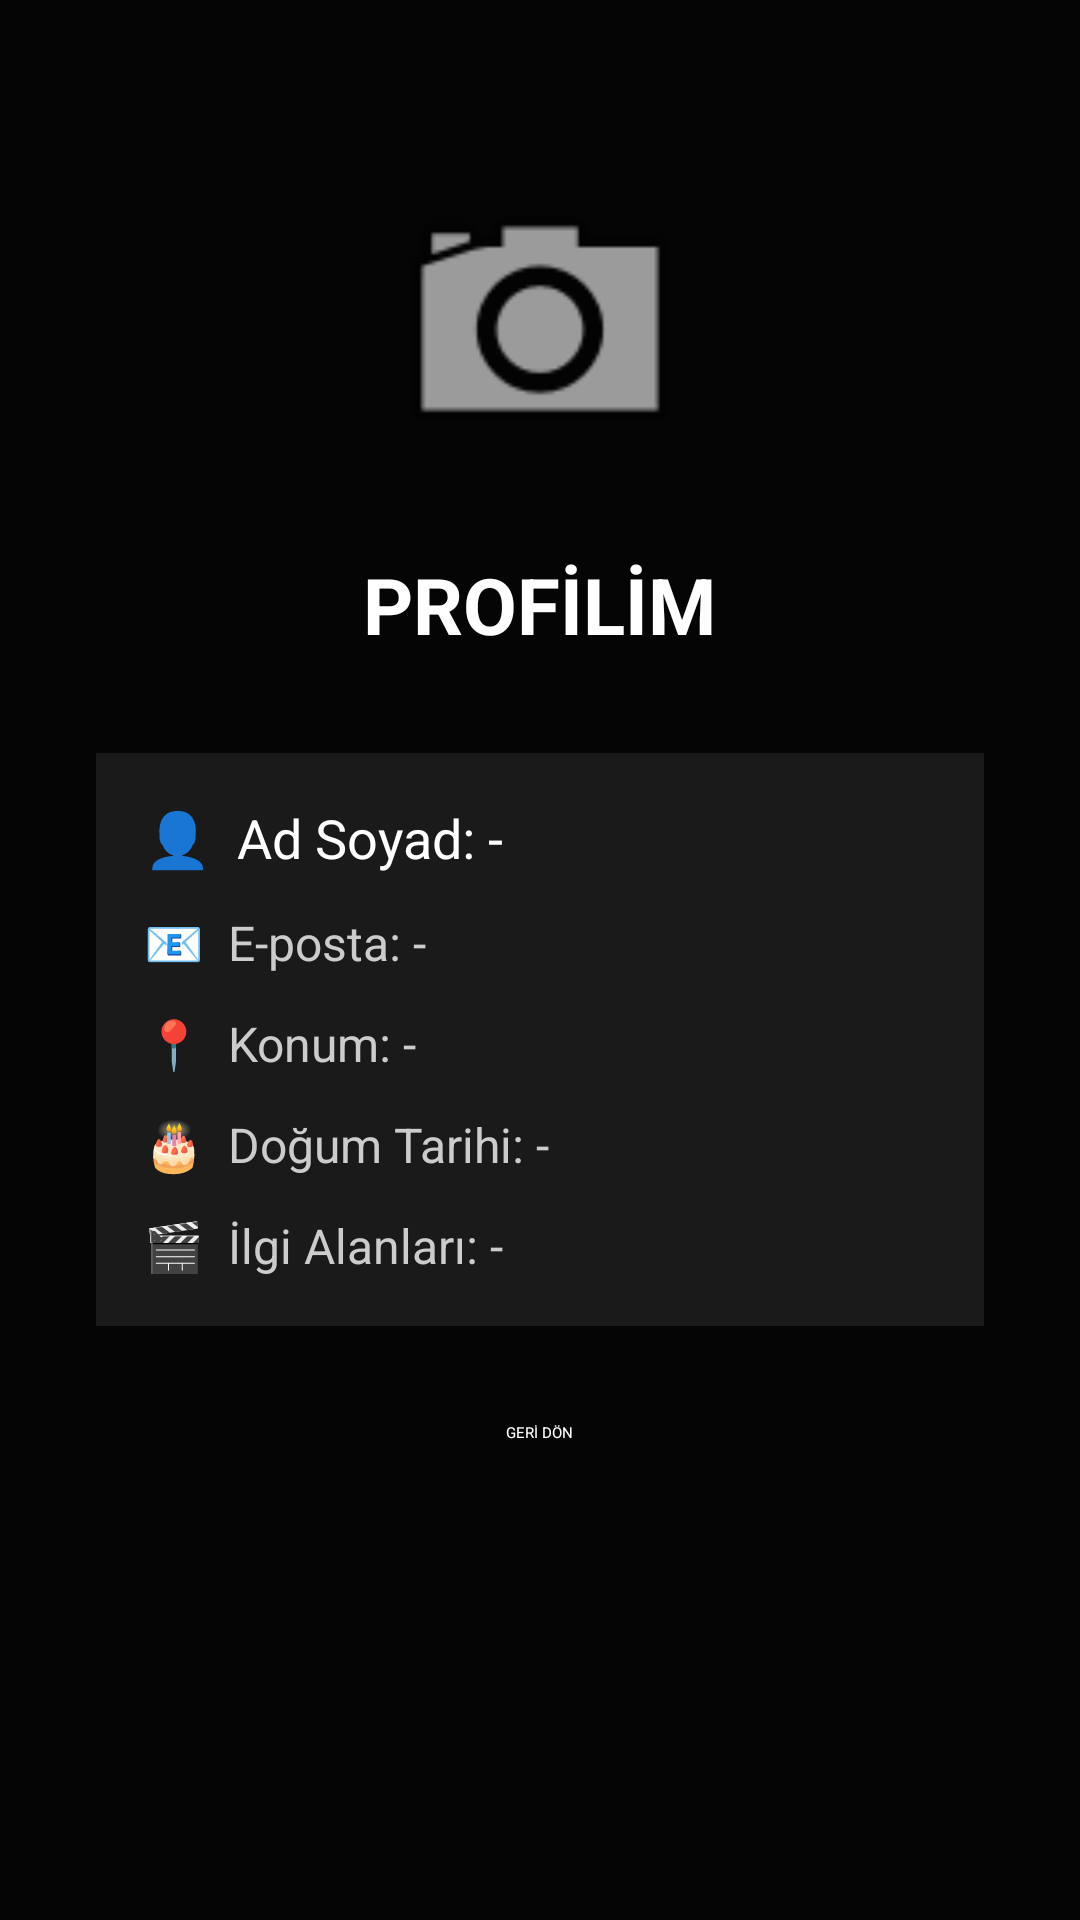

Layout XML and referenced resources for this Android screen:
<!-- AndroidManifest.xml: application theme Theme.CineViaapp -->
<!-- res/layout/activity_profile.xml -->
<?xml version="1.0" encoding="utf-8"?>
<RelativeLayout xmlns:android="http://schemas.android.com/apk/res/android"
    android:id="@+id/profileLayout"
    android:layout_width="match_parent"
    android:layout_height="match_parent"
    android:background="#050505"
    android:padding="24dp">

    
    <ImageView
        android:id="@+id/profileImage"
        android:layout_width="120dp"
        android:layout_height="120dp"
        android:layout_centerHorizontal="true"
        android:layout_marginTop="24dp"
        android:src="@android:drawable/ic_menu_camera"

        android:scaleType="centerCrop"
        android:padding="4dp" />

    
    <TextView
        android:id="@+id/profileTitle"
        android:layout_width="wrap_content"
        android:layout_height="wrap_content"
        android:text="PROFİLİM"
        android:textSize="26sp"
        android:textStyle="bold"
        android:textColor="#FFFFFF"
        android:layout_below="@id/profileImage"
        android:layout_centerHorizontal="true"
        android:layout_marginTop="16dp"/>

    
    <LinearLayout
        android:id="@+id/userInfoBox"
        android:layout_width="match_parent"
        android:layout_height="wrap_content"
        android:layout_below="@id/profileTitle"
        android:layout_marginTop="32dp"
        android:orientation="vertical"
        android:padding="16dp"
        android:background="#1A1A1A"
        android:layout_centerHorizontal="true"
        android:elevation="4dp"
        android:layout_marginHorizontal="8dp"
        android:paddingBottom="24dp"
        android:layout_marginBottom="16dp"
        android:clipToPadding="false">

        <TextView
            android:id="@+id/textName"
            android:layout_width="wrap_content"
            android:layout_height="wrap_content"
            android:text="👤  Ad Soyad: -"
            android:textColor="#FFFFFF"
            android:textSize="18sp"
            android:layout_marginBottom="12dp"/>

        <TextView
            android:id="@+id/textEmail"
            android:layout_width="wrap_content"
            android:layout_height="wrap_content"
            android:text="📧  E-posta: -"
            android:textColor="#CCCCCC"
            android:textSize="16sp"
            android:layout_marginBottom="12dp"/>

        <TextView
            android:id="@+id/textLocation"
            android:layout_width="wrap_content"
            android:layout_height="wrap_content"
            android:text="📍  Konum: -"
            android:textColor="#CCCCCC"
            android:textSize="16sp"
            android:layout_marginBottom="12dp"/>

        <TextView
            android:id="@+id/textBirthdate"
            android:layout_width="wrap_content"
            android:layout_height="wrap_content"
            android:text="🎂  Doğum Tarihi: -"
            android:textColor="#CCCCCC"
            android:textSize="16sp"
            android:layout_marginBottom="12dp"/>

        <TextView
            android:id="@+id/textInterests"
            android:layout_width="wrap_content"
            android:layout_height="wrap_content"
            android:text="🎬  İlgi Alanları: -"
            android:textColor="#CCCCCC"
            android:textSize="16sp"/>

    </LinearLayout>

    
    <Button
        android:id="@+id/backButton"
        android:layout_width="wrap_content"
        android:layout_height="wrap_content"
        android:text="GERİ DÖN"
        android:textColor="#FFFFFF"
        android:backgroundTint="#444444"
        android:layout_below="@id/userInfoBox"
        android:layout_centerHorizontal="true"
        android:layout_marginTop="16dp"/>

</RelativeLayout>
<!-- resources referenced by this layout -->
<resources>

</resources>
